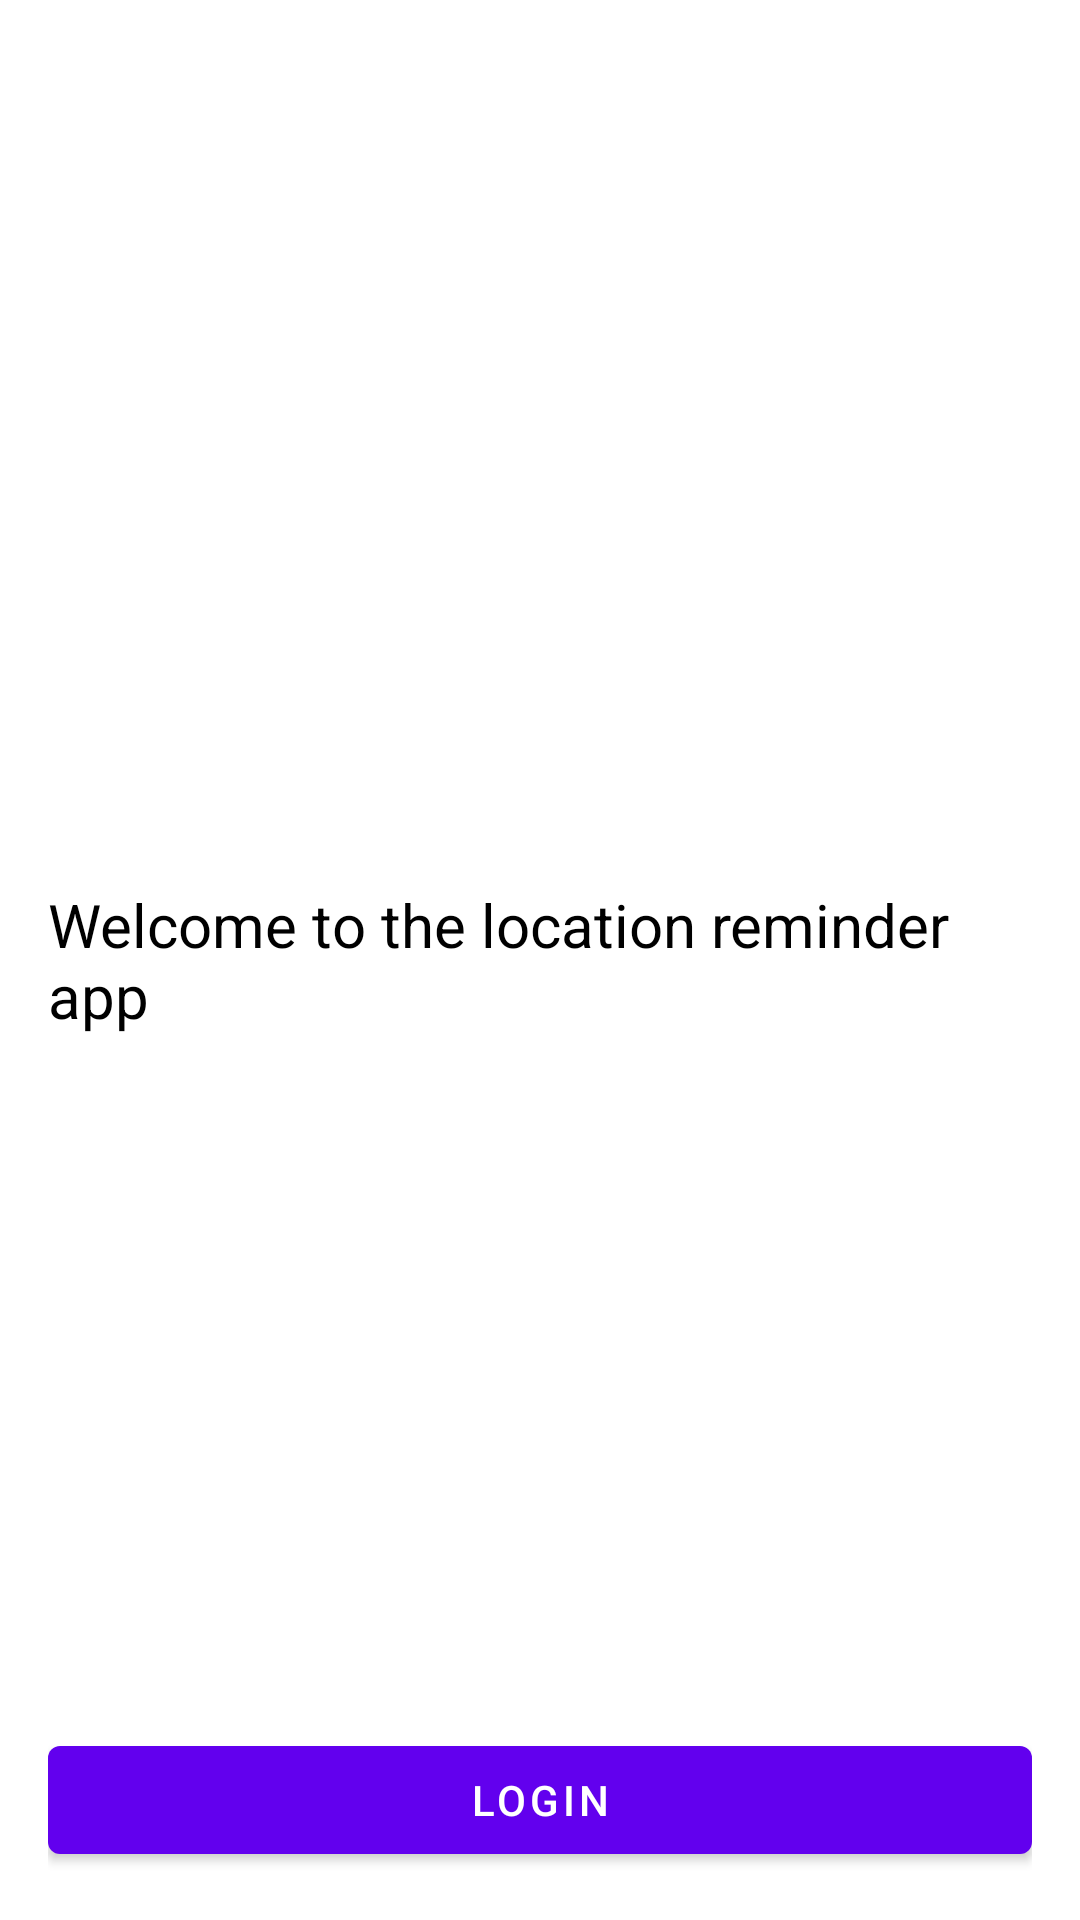

This screen was rendered from an Android layout file. Write that file and the resources it references.
<!-- AndroidManifest.xml: activity theme Theme.LocationReminder.NoActionBar -->
<!-- res/layout/fragment_main.xml -->
<?xml version="1.0" encoding="utf-8"?>
<layout xmlns:android="http://schemas.android.com/apk/res/android"
    xmlns:app="http://schemas.android.com/apk/res-auto"
    xmlns:tools="http://schemas.android.com/tools">

    <androidx.constraintlayout.widget.ConstraintLayout
        android:layout_width="match_parent"
        android:layout_height="match_parent"
        android:padding="@dimen/margin_normal"
        tools:context=".main.MainFragment">

        <TextView
            android:id="@+id/textView"
            android:layout_width="wrap_content"
            android:layout_height="wrap_content"
            android:text="@string/welcome_to_the_location_reminder_app"
            android:textColor="@color/black"
            android:textSize="@dimen/text_size_large"
            app:layout_constraintBottom_toBottomOf="parent"
            app:layout_constraintEnd_toEndOf="parent"
            app:layout_constraintStart_toStartOf="parent"
            app:layout_constraintTop_toTopOf="parent" />

        <Button
            android:id="@+id/login_button"
            android:layout_width="match_parent"
            android:layout_height="wrap_content"
            android:text="@string/login"
            app:layout_constraintBottom_toBottomOf="parent"
            app:layout_constraintEnd_toEndOf="parent"
            app:layout_constraintStart_toStartOf="parent" />

    </androidx.constraintlayout.widget.ConstraintLayout>

</layout>
<!-- resources referenced by this layout -->
<resources>
  <dimen name="margin_normal">16dp</dimen>
  <dimen name="text_size_large">20sp</dimen>
  <string name="login">Login</string>
  <string name="welcome_to_the_location_reminder_app">Welcome to the location reminder app</string>
  <style name="Theme.LocationReminder.NoActionBar">
          <item name="windowActionBar">false</item>
          <item name="windowNoTitle">true</item>
      </style>
  <!-- not gathered from this repository: default colours our renderer supplied (Android Studio template values) -->
  <color name="black">#FF000000</color>
</resources>
